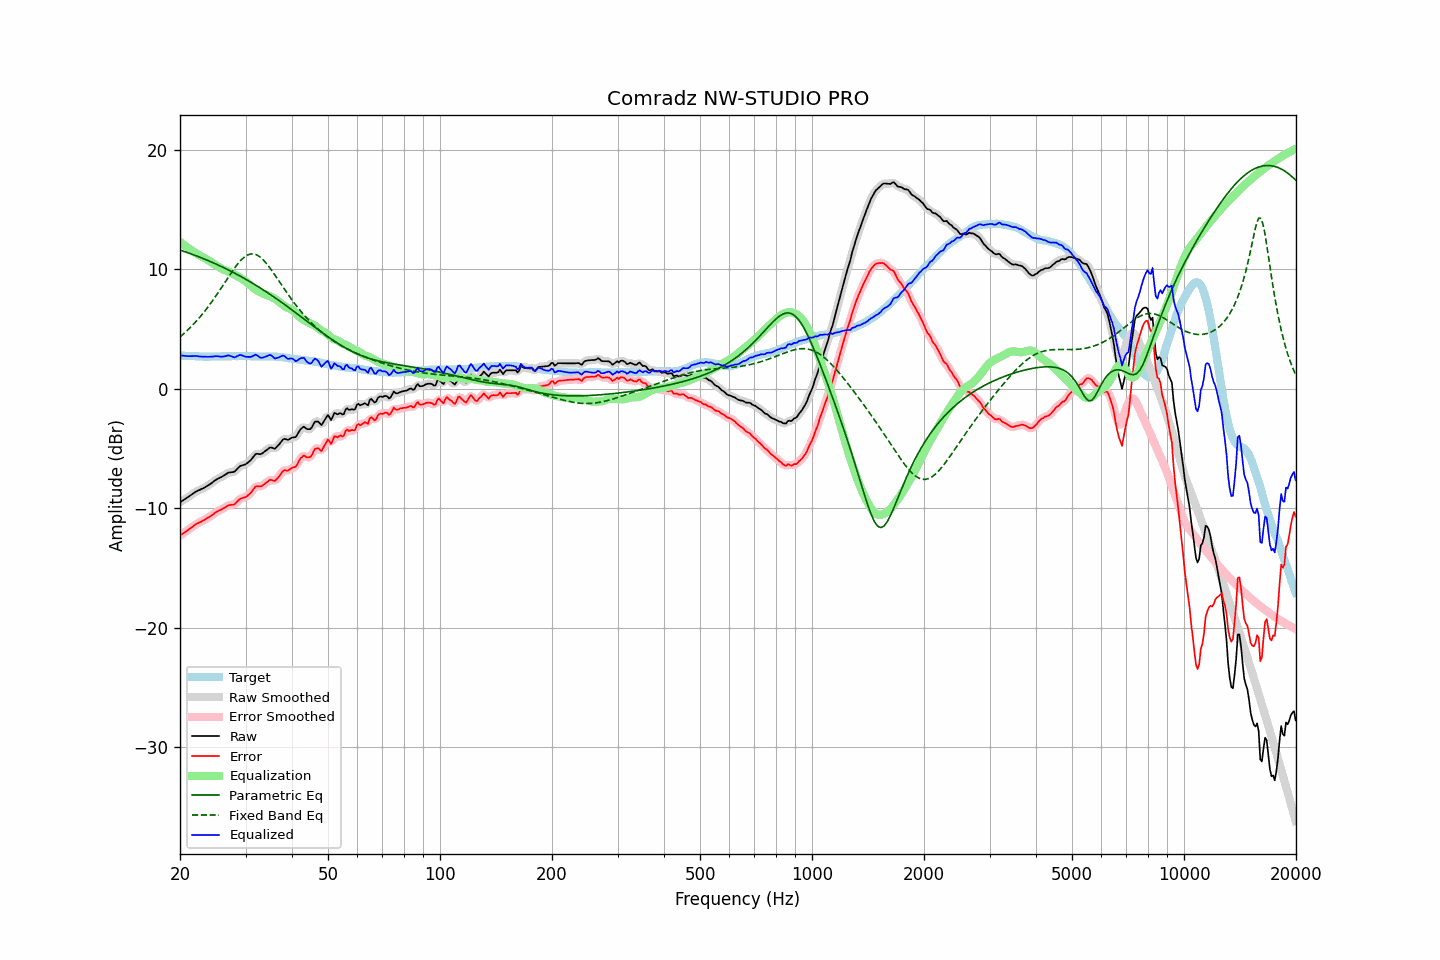

The data file committed next to this chart (first rows):
frequency, raw, error, smoothed, error_smoothed, equalization, parametric_eq, fixed_band_eq, equalized_raw, equalized_smoothed, target
20.00, -9.50, -12.29, -9.49, -12.29, 12.31, 11.63, 4.35, 2.81, 2.81, 2.79
20.20, -9.41, -12.19, -9.41, -12.20, 12.20, 11.58, 4.46, 2.79, 2.79, 2.78
20.40, -9.33, -12.10, -9.33, -12.10, 12.10, 11.54, 4.58, 2.77, 2.77, 2.77
20.61, -9.24, -12.01, -9.24, -12.01, 12.00, 11.49, 4.70, 2.76, 2.76, 2.77
20.81, -9.16, -11.91, -9.15, -11.91, 11.90, 11.44, 4.83, 2.74, 2.74, 2.75
21.02, -9.07, -11.82, -9.06, -11.82, 11.80, 11.39, 4.96, 2.73, 2.74, 2.75
21.23, -8.97, -11.71, -8.97, -11.72, 11.71, 11.35, 5.08, 2.74, 2.74, 2.74
21.44, -8.88, -11.63, -8.87, -11.62, 11.62, 11.30, 5.22, 2.74, 2.74, 2.75
21.66, -8.78, -11.52, -8.78, -11.52, 11.52, 11.25, 5.36, 2.74, 2.75, 2.74
21.87, -8.69, -11.42, -8.69, -11.42, 11.43, 11.20, 5.50, 2.75, 2.75, 2.73
22.09, -8.60, -11.32, -8.60, -11.33, 11.35, 11.15, 5.65, 2.75, 2.75, 2.72
22.31, -8.54, -11.26, -8.54, -11.26, 11.27, 11.10, 5.80, 2.73, 2.73, 2.72
22.54, -8.48, -11.19, -8.48, -11.19, 11.19, 11.04, 5.95, 2.72, 2.72, 2.71
22.76, -8.42, -11.13, -8.42, -11.13, 11.12, 10.99, 6.11, 2.70, 2.70, 2.71
22.99, -8.36, -11.06, -8.35, -11.06, 11.05, 10.94, 6.27, 2.69, 2.69, 2.70
23.22, -8.29, -10.98, -8.29, -10.99, 10.98, 10.88, 6.44, 2.69, 2.69, 2.69
23.45, -8.21, -10.91, -8.21, -10.91, 10.90, 10.83, 6.61, 2.70, 2.69, 2.70
23.69, -8.13, -10.82, -8.13, -10.83, 10.82, 10.77, 6.79, 2.69, 2.69, 2.69
23.92, -8.05, -10.74, -8.04, -10.74, 10.74, 10.71, 6.96, 2.69, 2.69, 2.69
24.16, -7.96, -10.66, -7.96, -10.66, 10.65, 10.66, 7.15, 2.69, 2.69, 2.70
24.40, -7.86, -10.57, -7.86, -10.57, 10.56, 10.60, 7.33, 2.70, 2.70, 2.71
24.65, -7.76, -10.47, -7.75, -10.47, 10.47, 10.54, 7.52, 2.71, 2.72, 2.71
24.89, -7.65, -10.36, -7.66, -10.37, 10.39, 10.48, 7.72, 2.74, 2.73, 2.71
25.14, -7.57, -10.28, -7.57, -10.28, 10.30, 10.42, 7.91, 2.74, 2.74, 2.71
25.39, -7.50, -10.21, -7.50, -10.21, 10.22, 10.35, 8.11, 2.72, 2.72, 2.71
25.65, -7.43, -10.14, -7.43, -10.15, 10.14, 10.29, 8.31, 2.71, 2.71, 2.71
25.91, -7.37, -10.09, -7.36, -10.08, 10.06, 10.23, 8.52, 2.69, 2.70, 2.72
26.16, -7.28, -10.01, -7.28, -10.01, 9.99, 10.16, 8.72, 2.71, 2.71, 2.73
26.43, -7.20, -9.93, -7.19, -9.92, 9.93, 10.10, 8.93, 2.73, 2.74, 2.73
26.69, -7.11, -9.84, -7.10, -9.84, 9.88, 10.03, 9.13, 2.77, 2.77, 2.73
26.96, -7.02, -9.75, -7.04, -9.77, 9.83, 9.97, 9.34, 2.81, 2.79, 2.73
27.23, -7.00, -9.73, -7.00, -9.73, 9.77, 9.90, 9.54, 2.77, 2.77, 2.73
27.50, -6.98, -9.71, -6.98, -9.72, 9.70, 9.83, 9.74, 2.73, 2.72, 2.73
27.77, -6.97, -9.71, -6.96, -9.70, 9.63, 9.76, 9.94, 2.67, 2.67, 2.74
28.05, -6.93, -9.67, -6.90, -9.64, 9.56, 9.69, 10.13, 2.63, 2.66, 2.74
28.33, -6.79, -9.52, -6.79, -9.53, 9.49, 9.62, 10.31, 2.70, 2.70, 2.73
28.62, -6.65, -9.38, -6.65, -9.39, 9.41, 9.55, 10.48, 2.76, 2.76, 2.73
28.90, -6.51, -9.25, -6.52, -9.26, 9.34, 9.47, 10.64, 2.83, 2.81, 2.74
29.19, -6.43, -9.17, -6.44, -9.18, 9.26, 9.40, 10.79, 2.83, 2.82, 2.74
29.48, -6.40, -9.14, -6.39, -9.14, 9.17, 9.32, 10.92, 2.78, 2.78, 2.74
29.78, -6.36, -9.10, -6.35, -9.10, 9.08, 9.25, 11.04, 2.72, 2.73, 2.74
30.08, -6.30, -9.05, -6.29, -9.04, 8.99, 9.17, 11.13, 2.69, 2.70, 2.75
30.38, -6.20, -8.94, -6.20, -8.95, 8.88, 9.10, 11.21, 2.68, 2.67, 2.74
30.68, -6.09, -8.82, -6.10, -8.83, 8.77, 9.02, 11.26, 2.68, 2.67, 2.73
30.99, -5.98, -8.71, -5.96, -8.69, 8.65, 8.94, 11.30, 2.67, 2.69, 2.73
31.30, -5.81, -8.53, -5.80, -8.52, 8.54, 8.86, 11.30, 2.73, 2.74, 2.72
31.61, -5.64, -8.36, -5.63, -8.35, 8.43, 8.78, 11.29, 2.79, 2.80, 2.72
31.93, -5.46, -8.17, -5.50, -8.22, 8.33, 8.69, 11.25, 2.87, 2.83, 2.71
32.24, -5.44, -8.15, -5.45, -8.16, 8.24, 8.61, 11.20, 2.80, 2.79, 2.71
32.57, -5.46, -8.16, -5.45, -8.15, 8.16, 8.53, 11.12, 2.71, 2.71, 2.70
32.89, -5.48, -8.18, -5.45, -8.16, 8.09, 8.44, 11.02, 2.61, 2.64, 2.70
33.22, -5.42, -8.12, -5.41, -8.11, 8.02, 8.36, 10.90, 2.60, 2.61, 2.70
33.55, -5.32, -8.02, -5.33, -8.03, 7.96, 8.27, 10.77, 2.64, 2.63, 2.70
33.89, -5.22, -7.93, -5.22, -7.93, 7.91, 8.18, 10.62, 2.69, 2.68, 2.71
34.23, -5.12, -7.82, -5.11, -7.81, 7.86, 8.10, 10.46, 2.74, 2.75, 2.70
34.57, -5.02, -7.72, -5.01, -7.71, 7.81, 8.01, 10.29, 2.79, 2.80, 2.70
34.92, -4.91, -7.61, -4.94, -7.65, 7.76, 7.92, 10.11, 2.85, 2.81, 2.70
35.27, -4.92, -7.63, -4.94, -7.65, 7.70, 7.83, 9.92, 2.78, 2.76, 2.71
35.62, -4.97, -7.67, -4.96, -7.67, 7.63, 7.73, 9.73, 2.66, 2.67, 2.70
35.97, -5.02, -7.72, -4.96, -7.67, 7.55, 7.64, 9.54, 2.53, 2.59, 2.70
... 635 more rows
